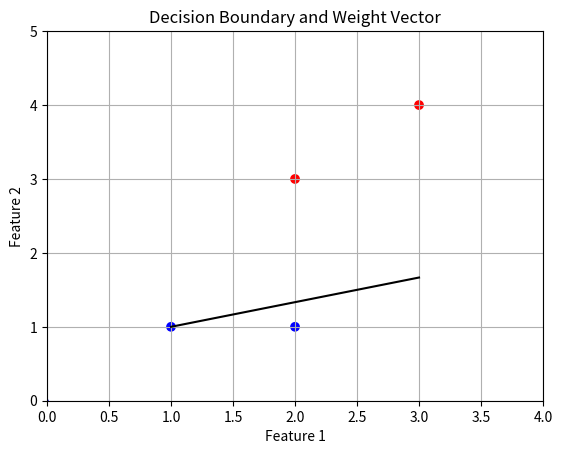

This chart was generated by the following Python code:
import numpy as np
import matplotlib.pyplot as plt

class Perceptron:
    def __init__(self, num_features, learning_rate=0.01, max_iter=1000):
        self.weights = np.zeros(num_features)
        self.bias = 0
        self.learning_rate = learning_rate
        self.max_iter = max_iter

    def predict(self, x):
        activation = np.dot(self.weights, x) + self.bias
        return 1 if activation > 0 else -1

    def fit(self, X, y):
        num_examples = X.shape[0]
        
        for _ in range(self.max_iter):
            for xi, target in zip(X, y):
                prediction = self.predict(xi)
                if target * (np.dot(self.weights, xi) + self.bias) <= 0:
                    self.weights += self.learning_rate * target * xi
                    self.bias += self.learning_rate * target

    def plot_decision_boundary(self, X, y):
        plt.scatter(X[:, 0], X[:, 1], c=y, cmap='bwr', marker='o')
        

        x_values = np.linspace(min(X[:, 0]), max(X[:, 0]), 100)
        y_values = -(self.weights[0] * x_values + self.bias) / self.weights[1]
        plt.plot(x_values, y_values, color='black')
        
        plt.quiver(0, 0, self.weights[0], self.weights[1], angles='xy', scale_units='xy', scale=1, color='blue')
        
        plt.xlim(min(X[:, 0]) - 1, max(X[:, 0]) + 1)
        plt.ylim(min(X[:, 1]) - 1, max(X[:, 1]) + 1)
        plt.xlabel('Feature 1')
        plt.ylabel('Feature 2')
        plt.title('Decision Boundary and Weight Vector')
        plt.grid(True)
        plt.show()

if __name__ == "__main__":
    X = np.array([[2, 3], [1, 1], [2, 1], [3, 4]])
    y = np.array([1, -1, -1, 1]) 

    perceptron = Perceptron(num_features=2)

    perceptron.fit(X, y)
    perceptron.plot_decision_boundary(X, y)
